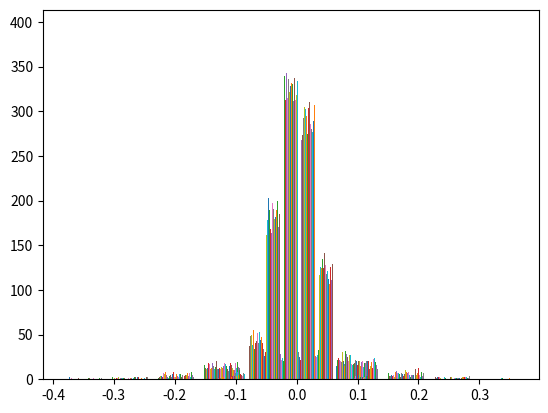

Write Python code to recreate this figure.
# taken from https://random-matrix-learning.github.io
import numpy as np
import matplotlib.pyplot as plt

n = 100
A = np.random.randn(n,n)
GOE = (A+A.T)/np.sqrt(2*n)

eig = np.linalg.eigvals(GOE)
plt.hist(GOE)

# But as we increase dimenstion we get a clearer picture of 
# semicircle

n = 1000
A = np.random.randn(n,n)
GOE = (A+A.T)/np.sqrt(2*n)

eig = np.linalg.eigvals(GOE)
plt.hist(GOE)
